Dataset: Zeytin_224x224_Augmented (GitHub, omersuyank/OliveDiseases). Classes: kus gozu mantari, pas akari, saglikli.

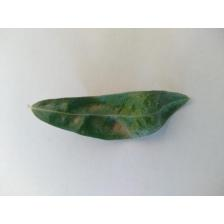
Label: pas akari

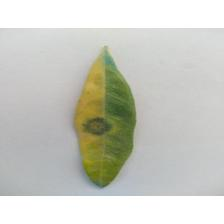
Label: kus gozu mantari

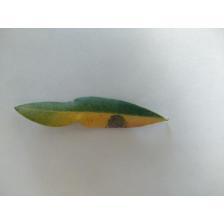
Label: kus gozu mantari

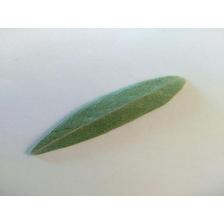
Label: saglikli

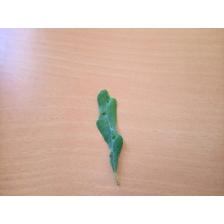
Label: pas akari

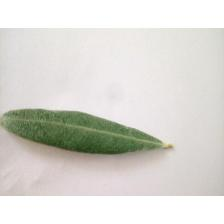
Label: saglikli
